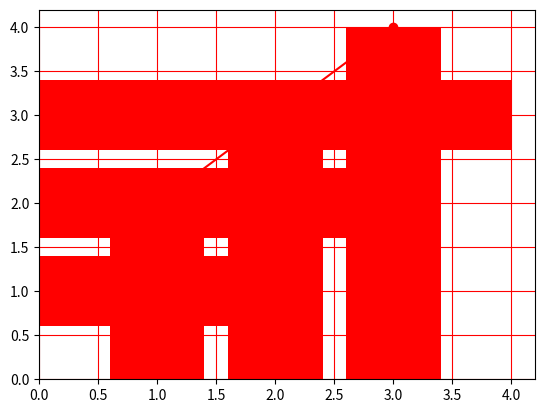

Write the Python code that produced this figure. (Note: this script raises an exception after producing the figure.)
import matplotlib
import matplotlib.pyplot as plt

データ列 = [1, 2, 3]
データ列x = [1, 2, 3]
データ列y = [2, 3, 4]

# 赤い

__X__ = 'r'
'''
@X('r';'b';'k';'w';'y')
@Y(赤;青;黒;白;黄色)
'''

plt.grid(color=__X__)
'''
__Y__いグリッド線を引く
グリッド線を__Y__くする

'''

plt.plot(データ列x, データ列y, color=__X__)
'''
__Y__い[折れ|]線グラフを描画する
'''

plt.scatter(データ列x, データ列y, color=__X__)
'''
__Y__い散布図を描画する
散布図を__Y__くする

'''

plt.hist(データ列, color=__X__)
'''
__Y__いヒストグラムを描画する
ヒストグラムを__Y__くする
'''

plt.bar(データ列x, データ列y, color=__X__)
'''
__Y__い[|縦]棒グラフを描画する
[|縦]棒グラフを__Y__くする
'''

plt.barh(データ列x, データ列y, color=__X__)
'''
__Y__い横棒グラフを描画する
横棒グラフを__Y__くする
'''


# カラーマップ

plt.get_cmap("カラーマップ名")
'''
名前からカラーマップを得る
'''

plt.hist(データ列x, color=plt.get_cmap("Spectral"))
'''
{ヒストグラムを|カラーマップで_}描画する
ヒストグラム[で|に]カラーマップを使う
'''
